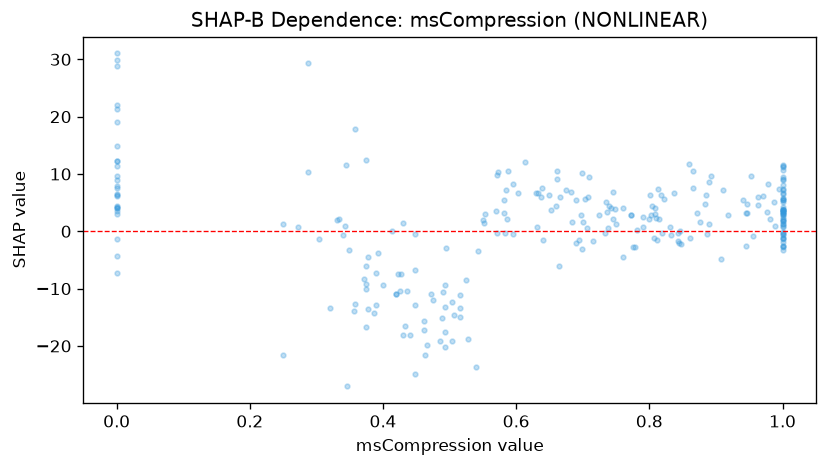

The data file committed next to this chart (first rows):
feature_value, shap_value
1.0, 1.779
0.75, 1.356
0.343, 0.9287
0.697, 2.887
0.876, 1.703
0.331, 2.02
0.0, 14.9
0.321, -13.32
0.808, 4.112
0.649, 6.381
1.0, 7.266
0.494, -2.865
1.0, 5.864
0.822, 5.677
0.987, 5.165
0.802, 2.837
0.988, 0.9622
1.0, 1.917
0.423, -7.518
1.0, -0.2515
0.918, 2.928
1.0, -2.52
0.675, 7.202
0.448, -12.89
0.746, 6.851
1.0, 3.718
0.461, -15.71
0.946, 3.156
0.0, 9.573
0.377, -13.52
0.843, -1.637
0.0, 7.601
0.377, -4.469
0.0, 19.09
0.807, -1.117
0.596, -0.4378
0.4, -9.414
0.581, 3.163
0.0, 8.997
0.8, 2.225
0.817, 6.403
0.288, 10.43
1.0, 2.941
0.804, 4.391
0.0, 3.47
0.736, 3.327
0.79, 0.8075
0.883, 4.78
0.0, 6.296
0.0, 4.127
0.441, -18.04
0.946, 4.811
0.682, 6.778
0.801, 6.252
1.0, 3.343
0.653, 3.701
0.735, 5.183
1.0, 5.39
0.372, -8.367
0.504, -12.36
... 204 more rows
